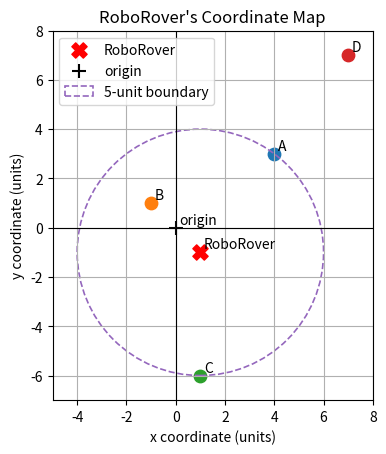

Generate this figure with matplotlib:
import math
import matplotlib.pyplot as plt
from matplotlib.patches import Circle

# Each coordinate represents a point location in the map frame.
# For RoboRover, this point is its modelled centre.
rover = (1, -1)

targets = {
    "A": (4, 3),
    "B": (-1, 1),
    "C": (1, -6),
    "D": (7, 7)
}

distances = {}

for name, (x, y) in targets.items():
    horizontal_difference = x - rover[0]
    vertical_difference = y - rover[1]
    distance = math.sqrt(
        horizontal_difference ** 2 + vertical_difference ** 2
    )
    distances[name] = distance
    print("{}: ({}, {}) -> {:.3f} units from RoboRover".format(
        name, x, y, distance
    ))

assert math.isclose(distances["A"], 5.0)
assert math.isclose(distances["B"], math.sqrt(8.0))
assert math.isclose(distances["C"], 5.0)
assert math.isclose(distances["D"], 10.0)

closest_name = min(distances, key=distances.get)
farthest_name = max(distances, key=distances.get)

print("Closest target: {}".format(closest_name))
print("Farthest target: {}".format(farthest_name))
print("Verified: A and C are exactly 5 units from RoboRover.")

assert closest_name == "B"
assert farthest_name == "D"

fig, ax = plt.subplots()
ax.axhline(0, color="black", linewidth=0.8)
ax.axvline(0, color="black", linewidth=0.8)

for name, (x, y) in targets.items():
    ax.scatter(x, y, marker="o", s=80)
    ax.text(x + 0.15, y + 0.15, name)

rover_x, rover_y = rover
ax.scatter(
    rover_x, rover_y, color="red", marker="X", s=120,
    label="RoboRover"
)
ax.text(rover_x + 0.15, rover_y + 0.15, "RoboRover")

ax.scatter(0, 0, color="black", marker="+", s=100, label="origin")
ax.text(0.15, 0.15, "origin")

# A and C are both exactly 5 units from RoboRover.
# Draw their shared distance boundary to make that equality visible.
distance_boundary = Circle(
    (rover_x, rover_y),
    radius=5.0,
    fill=False,
    linestyle="--",
    linewidth=1.2,
    color="tab:purple",
    label="5-unit boundary"
)
ax.add_patch(distance_boundary)

ax.set_title("RoboRover's Coordinate Map")
ax.set_xlabel("x coordinate (units)")
ax.set_ylabel("y coordinate (units)")
ax.set_aspect("equal", adjustable="box")
ax.set_xlim(-5, 8)
ax.set_ylim(-7, 8)
ax.grid(True)
ax.legend()
plt.show()
